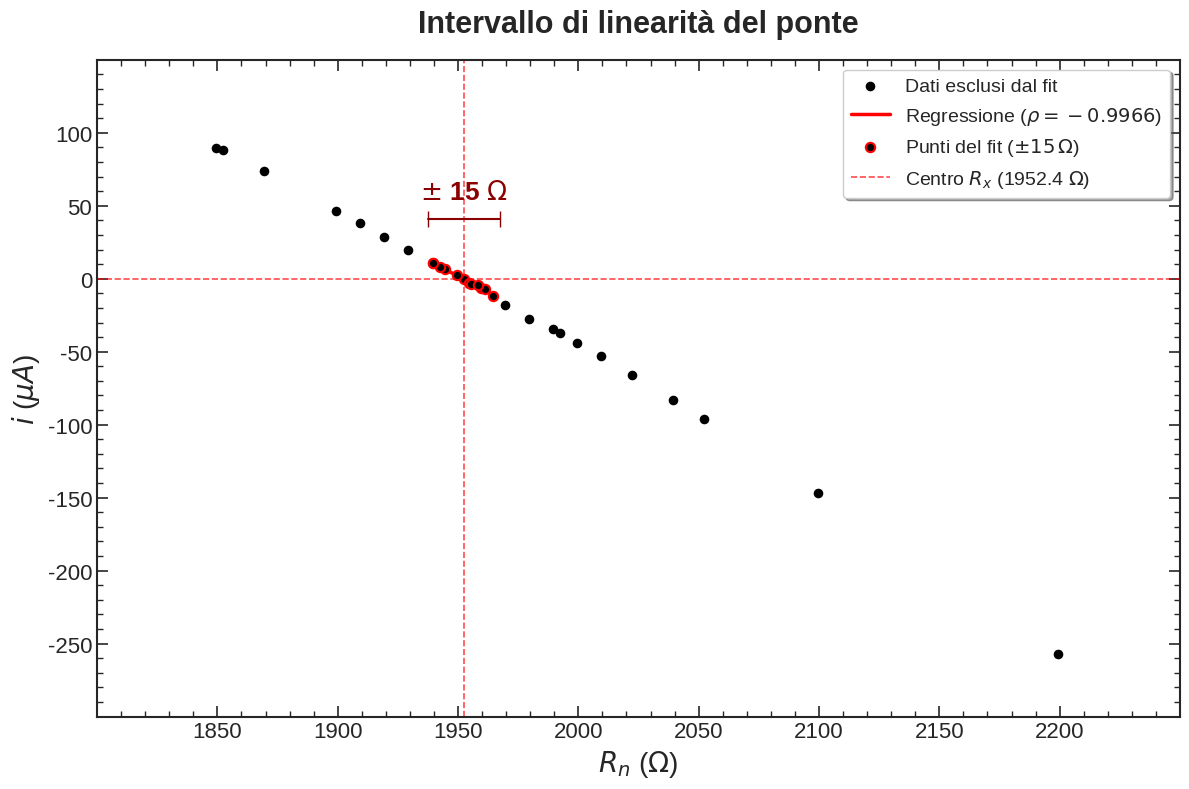

Recreate this plot in Python.
import numpy as np
import matplotlib.pyplot as plt
from scipy.stats import pearsonr
from matplotlib.ticker import AutoMinorLocator

# --- 1. DATASET AGGIORNATO (NUOVI DATI MODIFICATI) ---
x = np.array([
    2199.40, 2099.40, 1979.40, 1969.40, 1939.40, 1929.40, 
    1919.40, 1909.40, 1899.40, 1849.40, 2039.40, 2009.40, 
    1999.40, 1869.40, 1852.40, 2052.40, 1992.40, 1952.40, 
    2022.40, 1989.40, 1949.40, 1959.40, 1964.40, 1954.40, 
    1955.40, 1961.40, 1958.40, 1944.40, 1942.40, 1939.40
])

y = np.array([
    -257.44, -146.92, -27.35, -17.96, 10.94, 19.95, 
    28.83, 37.88, 46.70, 89.69, -83.05, -53.00, 
    -44.00, 73.70, 88.10, -96.12, -37.37, 0.06, 
    -66.30, -34.50, 2.75, -6.47, -11.90, -2.63, 
    -3.54, -7.23, -4.59, 6.33, 8.15, 10.86
])

# --- 2. PARAMETRI DI CONTROLLO E LIMITI DEL GRAFICO ---
# Adattati ai nuovi valori di Rn (traslati)
x_lim_min = 1800
x_lim_max = 2250
y_lim_min = -300
y_lim_max = 120

# --- 3. CALCOLO AUTOMATICO DELL'INTERVALLO DI FIT ---
indice_zero = np.argmin(np.abs(y))
x_centro = x[indice_zero]

x_fit_min = x_centro - 15
x_fit_max = x_centro + 15

# --- 4. CALCOLO REGRESSIONE E CORRELAZIONE ---
mask = (x >= x_fit_min) & (x <= x_fit_max)
x_fit_data = x[mask]
y_fit_data = y[mask]

if len(x_fit_data) > 1:
    m, q = np.polyfit(x_fit_data, y_fit_data, 1)
    rho, _ = pearsonr(x_fit_data, y_fit_data)
    
    x_line = np.linspace(min(x_fit_data), max(x_fit_data), 100)
    y_line = m * x_line + q
    fit_label = rf'Regressione ($\rho = {rho:.4f}$)'
else:
    m, q, rho = 0, 0, 0
    fit_label = "Dati insufficienti per il fit"

# --- 5. GRAFICO ---
plt.style.use('seaborn-v0_8-white')
fig, ax = plt.subplots(figsize=(12, 8))

# Disegno dei punti esclusi dal fit
ax.scatter(x[~mask], y[~mask], color='black', s=35, alpha=1.0, 
           label='Dati esclusi dal fit', zorder=2)

# Disegno del segmento di regressione
if len(x_fit_data) > 1:
    ax.plot(x_line, y_line, color='red', linewidth=2.5, label=fit_label, zorder=10)
    
    # Evidenzia i punti usati per il fit (bordo rosso, interno nero)
    ax.scatter(x_fit_data, y_fit_data, facecolors='black', edgecolors='red', s=45, linewidth=1.5,
               label=r'Punti del fit ($\pm 15\,\Omega$)', zorder=11)

    # --- Segmento indicatore del range ---
    y_bracket = max(y_fit_data) + 30
    
    ax.plot([x_fit_min, x_fit_max], [y_bracket, y_bracket], color='darkred', 
             marker='|', markersize=12, linewidth=1.5, zorder=12)
    
    ax.text(x_centro, y_bracket + 10, r'$\pm$ 15 $\Omega$', color='darkred', 
             ha='center', va='bottom', fontsize=19, fontweight='bold')

# Personalizzazione estetica
ax.set_title("Intervallo di linearità del ponte", fontsize=22, pad=20, fontweight='bold')
ax.set_xlabel(r"$R_n$ ($\Omega$)", fontsize=20)
ax.set_ylabel(r"$i$ ($\mu A$)", fontsize=20)

# Assi guida centrali
ax.axhline(0, color='red', linewidth=1.2, linestyle='--', alpha=0.7) 
ax.axvline(x_centro, color='red', linewidth=1.2, linestyle='--', alpha=0.7, label=f'Centro $R_x$ ({x_centro} $\Omega$)')

# --- CONFIGURAZIONE TICKS IN STILE ROOT ---
ax.tick_params(axis='both', which='major', direction='in', length=8, width=1.2, labelsize=16, top=True, right=True)
ax.tick_params(axis='both', which='minor', direction='in', length=4, width=1.0, top=True, right=True)
ax.xaxis.set_minor_locator(AutoMinorLocator())
ax.yaxis.set_minor_locator(AutoMinorLocator())

for spine in ax.spines.values():
    spine.set_linewidth(1.5)

# --- APPLICAZIONE DEI LIMITI DEL GRAFICO ---
if x_lim_min is not None and x_lim_max is not None:
    ax.set_xlim(x_lim_min, x_lim_max)
if y_lim_min is not None and y_lim_max is not None:
    ax.set_ylim(y_lim_min, y_lim_max)

ax.legend(fontsize=14, frameon=True, shadow=True, loc='best')

# --- NASCONDI la prima etichetta dei tick su X e su Y ---
fig.canvas.draw()  # forza la creazione delle ticklabels

# X: togli la prima etichetta
xticks = ax.get_xticks()
xlabels = [lab.get_text() for lab in ax.get_xticklabels()]
if len(xlabels) > 0:
    xlabels[0] = ""
    ax.set_xticks(xticks)
    ax.set_xticklabels(xlabels)

# Y: togli la prima etichetta
yticks = ax.get_yticks()
ylabels = [lab.get_text() for lab in ax.get_yticklabels()]
if len(ylabels) > 0:
    ylabels[0] = ""
    ax.set_yticks(yticks)
    ax.set_yticklabels(ylabels)

    # --- NASCONDI prima e ultima etichetta dei tick su X e Y ---
fig.canvas.draw()  # forza la creazione delle ticklabels

def hide_first_last_ticklabels(axis="x"):
    if axis == "x":
        ticks = ax.get_xticks()
        labels = [lab.get_text() for lab in ax.get_xticklabels()]
        if len(labels) >= 2:
            labels[0] = ""
            labels[-1] = ""
            ax.set_xticks(ticks)
            ax.set_xticklabels(labels)
    else:
        ticks = ax.get_yticks()
        labels = [lab.get_text() for lab in ax.get_yticklabels()]
        if len(labels) >= 2:
            labels[0] = ""
            labels[-1] = ""
            ax.set_yticks(ticks)
            ax.set_yticklabels(labels)

hide_first_last_ticklabels("x")
hide_first_last_ticklabels("y")

plt.tight_layout()
plt.show()
